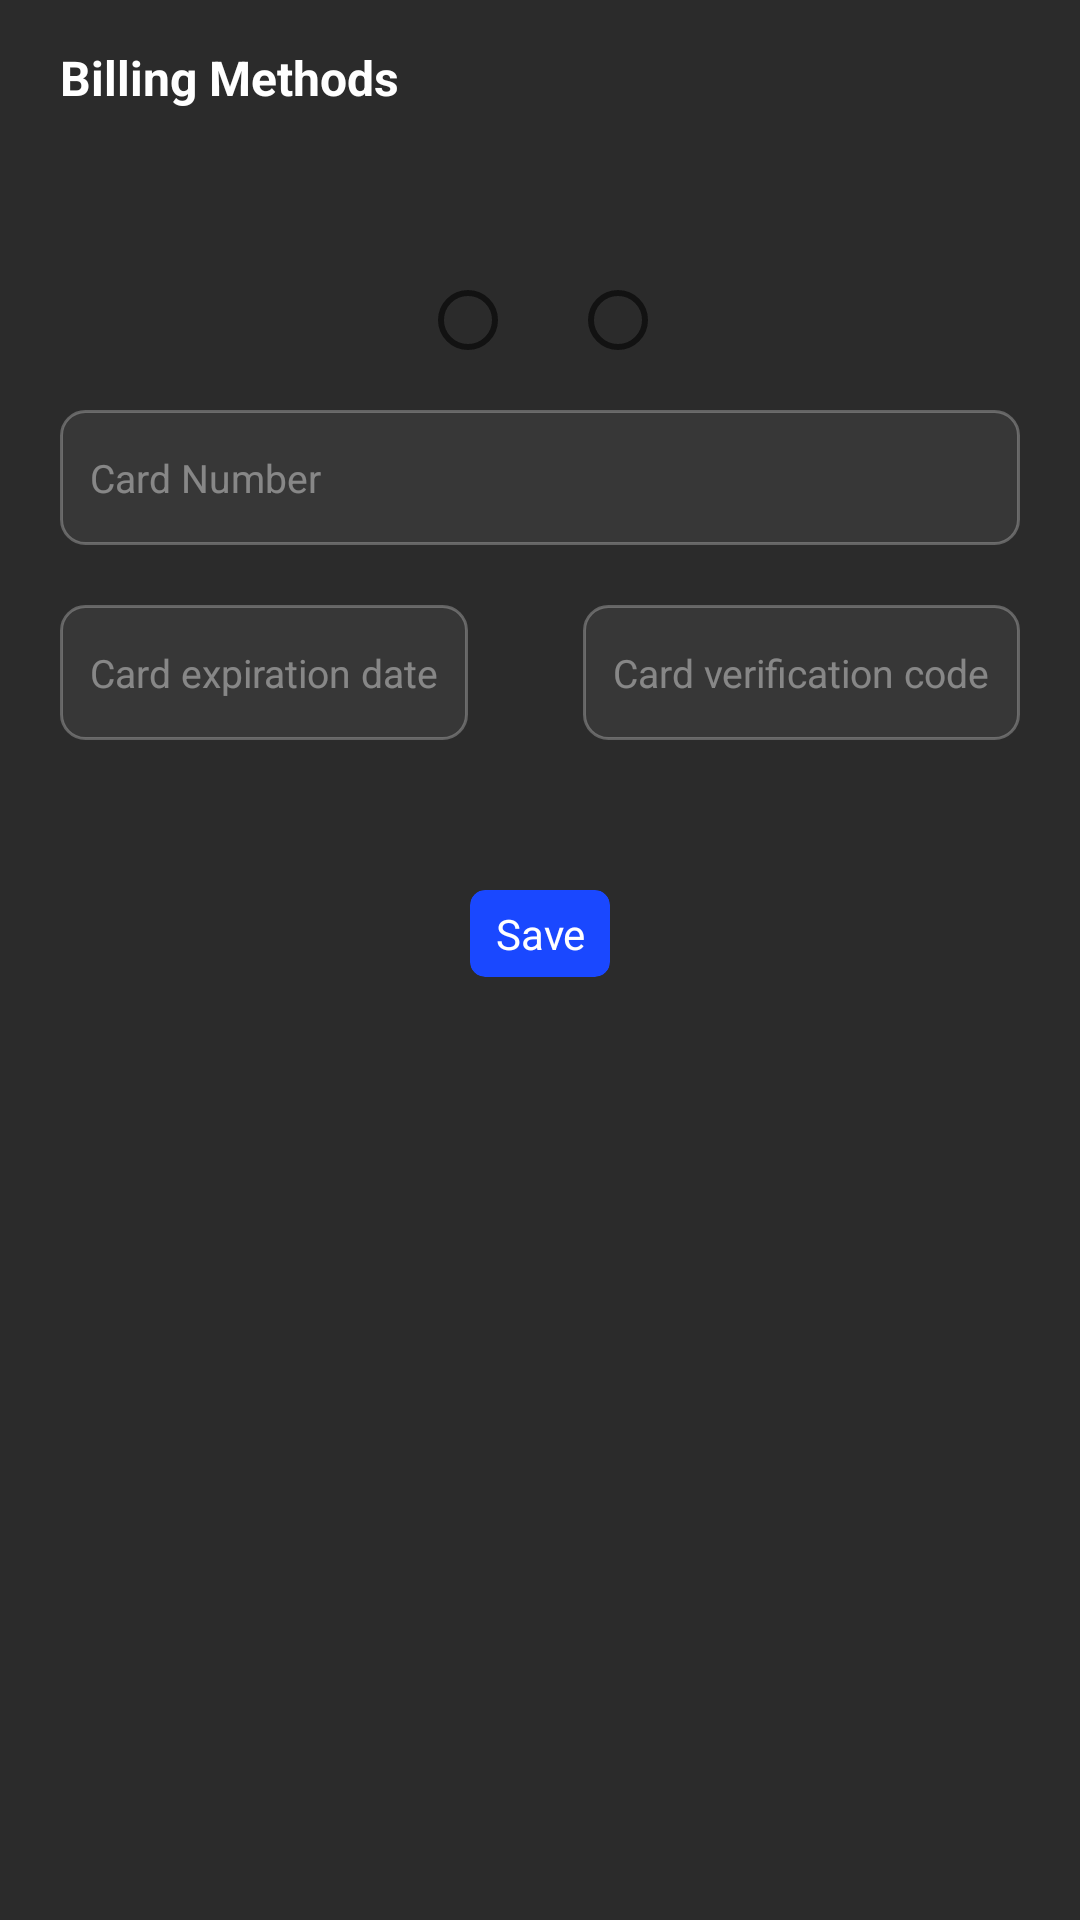

Produce the Android XML layout that renders to this screen, including the resource entries it uses.
<!-- AndroidManifest.xml: application theme Theme.ESpace_Ads -->
<!-- res/layout/fragment_add_new_v_i_s_a.xml -->
<?xml version="1.0" encoding="utf-8"?>
<FrameLayout xmlns:android="http://schemas.android.com/apk/res/android"
    xmlns:app="http://schemas.android.com/apk/res-auto"
    xmlns:tools="http://schemas.android.com/tools"
    android:layout_width="match_parent"
    android:layout_height="match_parent"
    android:background="#E6151414"
    android:overScrollMode="never"
    tools:context=".fragments.AddNewVISA">

    <androidx.constraintlayout.widget.ConstraintLayout
        android:layout_width="match_parent"
        android:layout_height="match_parent">

        <com.google.android.material.textview.MaterialTextView
            android:id="@+id/text_billing_method"
            android:layout_width="wrap_content"
            android:layout_height="wrap_content"
            android:layout_marginStart="20dp"
            android:layout_marginTop="15dp"
            android:layout_marginEnd="10dp"
            android:ellipsize="end"
            android:gravity="center"
            android:maxLines="1"
            android:text="Billing Methods"
            android:textColor="@color/white"
            android:textSize="16sp"
            android:textStyle="bold"
            app:layout_constraintStart_toStartOf="parent"
            app:layout_constraintTop_toTopOf="parent" />

        <RelativeLayout
            android:id="@+id/layout"
            android:layout_width="wrap_content"
            android:layout_height="wrap_content"
            app:layout_constraintEnd_toEndOf="parent"
            app:layout_constraintStart_toStartOf="parent"
            android:layout_marginStart="20dp"
            android:layout_marginEnd="20dp"
            android:layout_marginTop="20dp"
            app:layout_constraintTop_toBottomOf="@id/text_billing_method">


            <LinearLayout
                android:id="@+id/images"
                android:layout_width="match_parent"
                android:layout_height="wrap_content"
                android:gravity="center"
                android:orientation="horizontal">

                <androidx.appcompat.widget.AppCompatImageView
                    android:layout_width="50dp"
                    android:layout_height="40dp"
                    android:layout_marginEnd="5dp"
                    android:src="@drawable/visa" />

                <androidx.appcompat.widget.AppCompatImageView
                    android:layout_width="50dp"
                    android:layout_height="40dp"
                    android:layout_marginStart="5dp"
                    android:scaleType="centerCrop"
                    android:src="@drawable/mastercard" />

            </LinearLayout>

            <RadioGroup
                android:id="@+id/billing_methods"
                android:layout_width="match_parent"
                android:layout_height="wrap_content"
                android:layout_marginStart="20dp"
                android:layout_marginTop="0dp"
                android:layout_marginEnd="20dp"
                android:gravity="center"
                android:orientation="horizontal"
                android:layout_below="@id/images">


                <RadioButton
                    android:id="@+id/visa_radioButton"
                    android:layout_width="30dp"
                    android:layout_height="20dp"
                    android:layout_gravity="center"
                    android:layout_marginEnd="10dp"/>

                <RadioButton
                    android:id="@+id/mastercard_radioButton"
                    android:layout_width="30dp"
                    android:layout_height="20dp"
                    android:layout_gravity="center"
                    android:layout_marginStart="10dp" />

            </RadioGroup>

        </RelativeLayout>

        <com.google.android.material.textfield.TextInputEditText
            android:id="@+id/card_number"
            android:layout_width="match_parent"
            android:layout_height="45dp"
            android:layout_marginStart="20dp"
            android:layout_marginTop="20dp"
            android:layout_marginEnd="20dp"
            android:layout_marginBottom="2dp"
            android:background="@drawable/text_input_backg"
            android:hint="Card Number"
            android:inputType="number"
            android:paddingStart="10dp"
            android:paddingEnd="10dp"
            android:textColor="#66FFFFFF"
            android:textColorHint="#66FFFFFF"
            android:textSize="13sp"
            app:layout_constraintTop_toBottomOf="@id/layout" />

        <RelativeLayout
            android:id="@+id/relative_layout"
            android:layout_width="match_parent"
            android:layout_height="wrap_content"
            android:layout_marginStart="20dp"
            android:layout_marginTop="20dp"
            android:layout_marginEnd="20dp"
            android:orientation="horizontal"
            app:layout_constraintEnd_toEndOf="parent"
            app:layout_constraintStart_toStartOf="parent"
            app:layout_constraintTop_toBottomOf="@id/card_number">

            <com.google.android.material.textfield.TextInputEditText
                android:id="@+id/card_expiration_date"
                android:layout_width="wrap_content"
                android:layout_height="45dp"
                android:layout_alignParentStart="true"
                android:background="@drawable/text_input_backg"
                android:hint="Card expiration date"
                android:inputType="date"
                android:paddingStart="10dp"
                android:paddingEnd="10dp"
                android:textColor="#66FFFFFF"
                android:textColorHint="#66FFFFFF"
                android:textSize="13sp"
                app:layout_constraintTop_toBottomOf="@id/billing_methods" />

            <com.google.android.material.textfield.TextInputEditText
                android:id="@+id/verification_code"
                android:layout_width="wrap_content"
                android:layout_height="45dp"
                android:layout_alignParentEnd="true"
                android:layout_marginStart="20dp"
                android:background="@drawable/text_input_backg"
                android:hint="Card verification code"
                android:inputType="number"
                android:paddingStart="10dp"
                android:paddingEnd="10dp"
                android:textColor="#66FFFFFF"
                android:textColorHint="#66FFFFFF"
                android:textSize="13sp"
                app:layout_constraintTop_toBottomOf="@id/billing_methods" />

        </RelativeLayout>

        <com.google.android.material.card.MaterialCardView
            android:id="@+id/save"
            android:layout_width="wrap_content"
            android:layout_height="wrap_content"
            android:layout_marginTop="50dp"
            android:backgroundTint="#1A48FF"
            app:cardCornerRadius="5dp"
            app:cardElevation="0dp"
            app:layout_constraintEnd_toEndOf="parent"
            app:layout_constraintStart_toStartOf="parent"
            app:layout_constraintTop_toBottomOf="@id/relative_layout">

            <com.google.android.material.textview.MaterialTextView
                android:layout_width="wrap_content"
                android:layout_height="wrap_content"
                android:gravity="center"
                android:maxLines="1"
                android:paddingStart="5dp"
                android:paddingTop="5dp"
                android:paddingEnd="5dp"
                android:paddingBottom="5dp"
                android:text=" Save "
                android:textColor="@color/white"
                android:textSize="14sp" />

        </com.google.android.material.card.MaterialCardView>

        <ProgressBar
            android:id="@+id/content_loading_progressbar"
            android:layout_width="wrap_content"
            android:layout_height="wrap_content"
            android:layout_marginTop="40dp"
            android:visibility="gone"
            app:layout_constraintEnd_toEndOf="parent"
            app:layout_constraintStart_toStartOf="parent"
            app:layout_constraintTop_toBottomOf="@id/relative_layout" />

    </androidx.constraintlayout.widget.ConstraintLayout>

</FrameLayout>
<!-- resources referenced by this layout -->
<resources>
  <color name="white">#FFFFFFFF</color>
  <!-- drawable text_input_backg (drawable) -->
  <?xml version="1.0" encoding="utf-8"?>
  <layer-list
      xmlns:android="http://schemas.android.com/apk/res/android">
      <item>
          <shape android:shape="rectangle">
              <solid android:color="#373737"/>
              <corners android:radius="8dp"/>
              <stroke android:width="1dp" android:color="#43FFFFFF"/>
          </shape>
      </item>
  
  </layer-list>
  <style name="Theme.ESpace_Ads" parent="Theme.MaterialComponents.DayNight.NoActionBar">
          
          <item name="colorPrimary">@color/purple_500</item>
          <item name="colorPrimaryVariant">@color/purple_700</item>
          <item name="colorOnPrimary">@color/white</item>
          
          <item name="colorSecondary">@color/teal_200</item>
          <item name="colorSecondaryVariant">@color/teal_700</item>
          <item name="colorOnSecondary">@color/black</item>
          
          <item name="android:statusBarColor" tools:targetApi="l">#E6151414</item>
          
      </style>
  <color name="purple_500">#FF6200EE</color>
  <color name="purple_700">#FF3700B3</color>
  <color name="teal_200">#FF03DAC5</color>
  <color name="teal_700">#FF018786</color>
  <color name="black">#FF000000</color>
</resources>
